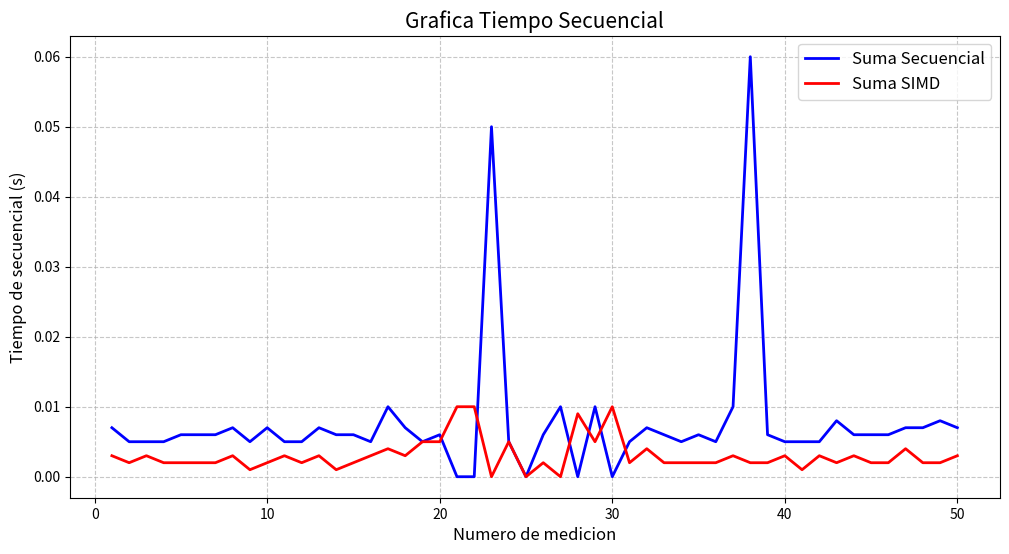

Generate this figure with matplotlib:
import matplotlib.pyplot as plt
import numpy as np

#Mediciones Obtenidas Laptop 1
tiempo_secuencial = np.array([0.00700, 0.00500, 0.00500, 0.00500, 0.00600, 0.00600, 0.00600, 0.00700, 0.00500, 0.00700, 0.00500,
                              0.00500, 0.00700, 0.00600, 0.00600, 0.00500, 0.01000, 0.00700, 0.00500, 0.00600, 0.00000, 0.00000,
                              0.05000, 0.00500, 0.00000, 0.00600, 0.01000, 0.00000, 0.01000, 0.00000, 0.00500, 0.00700, 0.00600,
                              0.00500, 0.00600, 0.00500, 0.01000, 0.0600, 0.00600, 0.00500, 0.00500, 0.00500, 0.00800, 0.00600,
                              0.00600, 0.00600, 0.00700, 0.00700, 0.00800, 0.00700])

tiempo_simd = np.array([0.00300, 0.00200, 0.00300, 0.00200, 0.00200, 0.00200 , 0.00200, 0.00300, 0.00100, 0.00200, 0.00300, 0.00200, 0.00300,
                        0.00100, 0.00200, 0.00300, 0.00400, 0.00300, 0.00500, 0.00500, 0.01000, 0.01000, 0.00000, 0.00500, 0.00000, 0.00200,
                        0.00000, 0.00900, 0.00500, 0.01000, 0.00200, 0.00400, 0.00200, 0.00200, 0.00200, 0.00200, 0.00300, 0.00200, 0.00200,
                        0.00300, 0.00100, 0.00300, 0.00200, 0.00300, 0.00200, 0.00200, 0.00400, 0.00200, 0.00200, 0.00300])

num_mediciones = len(tiempo_secuencial)
eje_x = np.arange(1, num_mediciones + 1)

plt.figure(figsize=(12, 6))
plt.plot(eje_x, tiempo_secuencial, 'b-', label='Suma Secuencial', linewidth=2)
plt.plot(eje_x, tiempo_simd,'r-', label='Suma SIMD', linewidth = 2)
plt.title('Grafica Tiempo Secuencial', fontsize=15)
plt.xlabel('Numero de medicion', fontsize=12)
plt.ylabel('Tiempo de secuencial (s)', fontsize=12)
plt.grid(True, linestyle='--', alpha=0.7)
plt.legend(fontsize=12)

plt.show()
